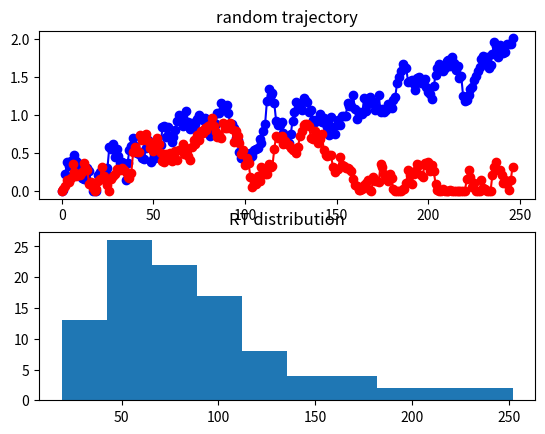

Write the Python code that produced this figure.
#!/usr/bin/env python3
# -*- coding: utf-8 -*-
"""
Created on Thu Dec 28 12:15:46 2017

[redacted]
simple energy minimization model
with RT simulation
"""

# import
from numpy import maximum
from numpy import random
import matplotlib.pyplot as plt

# initialize
n_trials = 100
b = [3, 0.2]
w_p = 0.01
w_m = 1
theta = 0.995 # 1-decay parameter
alpha = 0.01 # change rate
max_n_step = 300
std_noise = 0.1
threshold=2
rt = []
accuracy = 0
too_late = 0

for loop in range(n_trials):
    # start
    x=[0]
    y=[0]
    threshold_reached = False
    counter = 0
    while not threshold_reached and counter<max_n_step:
        d_x = alpha*(b[0] + 2*w_p*x[-1] - w_m*y[-1]) + std_noise*random.randn()
        d_y = alpha*(b[1] + 2*w_p*y[-1] - w_m*x[-1]) + std_noise*random.randn()
        x.append(theta*x[-1] + d_x)
        y.append(theta*y[-1] + d_y)
        x[-1] = maximum(0,x[-1]) # threshold at zero
        y[-1] = maximum(0,y[-1]) # threshold at zero
        if maximum(x[-1],y[-1])>=threshold:
            threshold_reached = True
        counter += 1    
    rt.append(counter)
    accuracy += (x[-1]>y[-1])    
    too_late += (counter>=max_n_step)

# plot final trajectory
f, axarr = plt.subplots(nrows = 2, ncols = 1)
axarr[0].plot(range(len(x)),x,"bo-", range(len(y)),y,"ro-")
axarr[0].set_title("random trajectory")
# plot histogram
axarr[1].hist(rt)
axarr[1].set_title("RT distribution")
print("accuracy: {:2.0%}".format(accuracy/n_trials))
print("too late: {:2.0%}".format(too_late/n_trials))
##